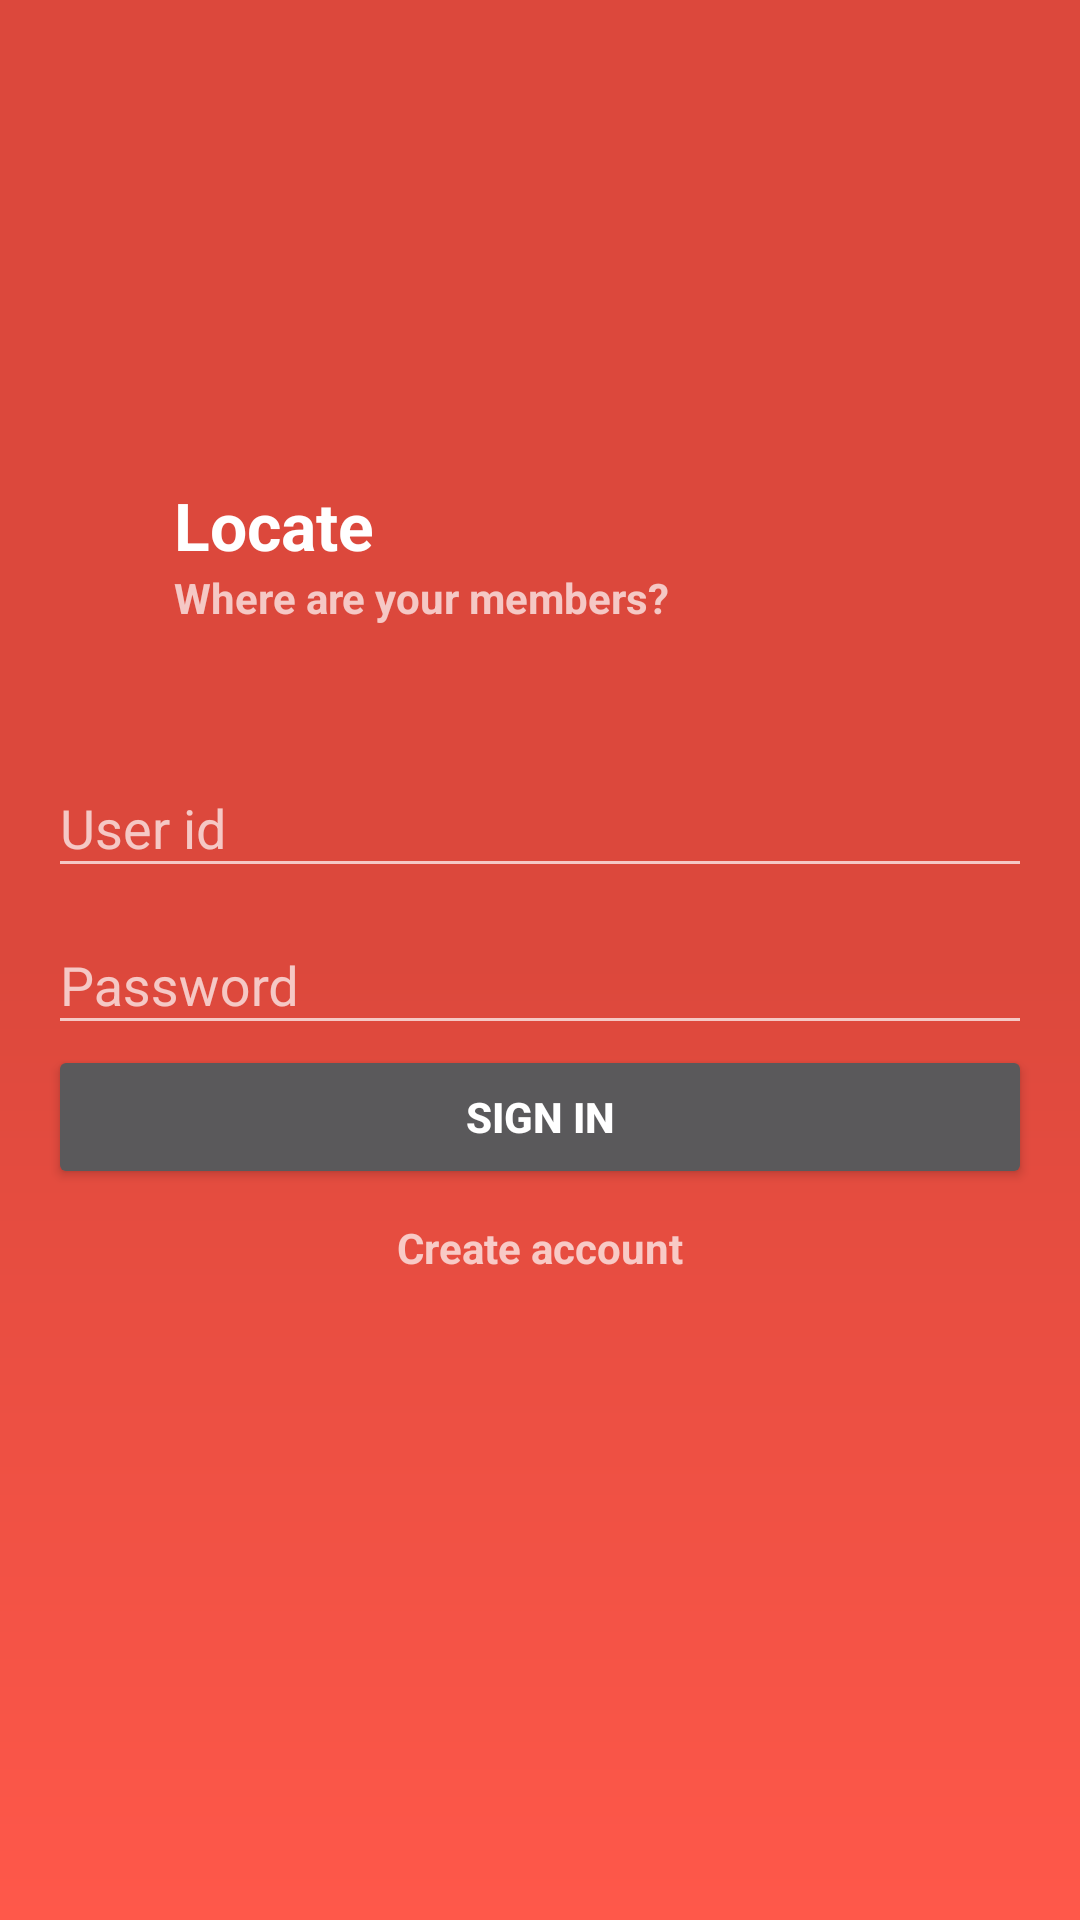

This screen was rendered from an Android layout file. Write that file and the resources it references.
<!-- AndroidManifest.xml: application theme AppTheme -->
<!-- res/layout/activity_sign_in.xml -->
<RelativeLayout
    xmlns:android="http://schemas.android.com/apk/res/android"
    android:layout_width="match_parent"
    android:layout_height="match_parent"
    android:paddingBottom="@dimen/activity_vertical_margin"
    android:paddingLeft="@dimen/activity_horizontal_margin"
    android:paddingRight="@dimen/activity_horizontal_margin"
    android:paddingTop="@dimen/activity_vertical_margin">

    <LinearLayout
        android:orientation="horizontal"
        android:layout_width="wrap_content"
        android:layout_height="wrap_content"
        android:gravity="center"
        android:layout_gravity="center_horizontal"
        android:layout_marginBottom="@dimen/logo_button_margin"
        android:layout_above="@+id/linearLayout_login"
        android:layout_alignParentStart="true">

        <ImageView
            android:layout_width="@dimen/icon_size"
            android:layout_height="@dimen/icon_size"
            android:src="@drawable/ic_my_location_white"
            android:layout_margin="@dimen/icon_margin"
            android:contentDescription="@string/image_description" />

        <LinearLayout
            android:orientation="vertical"
            android:layout_width="wrap_content"
            android:layout_height="wrap_content">

            <TextView
                android:layout_width="wrap_content"
                android:layout_height="wrap_content"
                android:textAppearance="?android:attr/textAppearanceLarge"
                android:text="@string/app_name"
                android:textStyle="bold" />

            <TextView
                android:layout_width="wrap_content"
                android:layout_height="wrap_content"
                android:text="@string/logo_message"
                android:textStyle="bold" />
        </LinearLayout>

    </LinearLayout>

    <LinearLayout
        android:orientation="vertical"
        android:layout_width="match_parent"
        android:layout_height="wrap_content"
        android:layout_centerVertical="true"
        android:layout_alignParentStart="true"
        android:id="@+id/linearLayout_login"
        android:gravity="center">

        <android.support.design.widget.TextInputLayout
            android:layout_width="match_parent"
            android:layout_height="wrap_content">

            <EditText
                android:id="@+id/login_user_id"
                android:layout_width="match_parent"
                android:layout_height="wrap_content"
                android:hint="@string/prompt_userId"
                android:digits="@string/input_type_text_no_space_and_special_character"
                android:inputType="textUri"
                android:imeOptions="actionNext"
                android:maxLines="1"
                android:singleLine="true"/>
        </android.support.design.widget.TextInputLayout>

        <android.support.design.widget.TextInputLayout
            android:layout_width="match_parent"
            android:layout_height="wrap_content">

            <EditText
                android:id="@+id/login_password"
                android:layout_width="match_parent"
                android:layout_height="wrap_content"
                android:hint="@string/prompt_password"
                android:imeActionId="@+id/login"
                android:imeOptions="actionDone"
                android:inputType="textPassword"
                android:maxLines="1"
                android:singleLine="true" />
        </android.support.design.widget.TextInputLayout>

        <Button
            android:id="@+id/login_button"
            android:layout_width="match_parent"
            android:layout_height="wrap_content"
            android:text="@string/action_sign_in"
            android:textStyle="bold"/>

    </LinearLayout>

    <TextView
        android:layout_width="wrap_content"
        android:layout_height="wrap_content"
        android:text="@string/prompt_message_user_sign_up"
        android:id="@+id/login_message_register"
        android:textStyle="bold"
        android:clickable="true"
        android:layout_marginTop="@dimen/text_top_margin"
        android:layout_below="@+id/linearLayout_login"
        android:layout_centerHorizontal="true" />

</RelativeLayout>
<!-- resources referenced by this layout -->
<resources>
  <dimen name="activity_horizontal_margin">16dp</dimen>
  <dimen name="activity_vertical_margin">16dp</dimen>
  <dimen name="icon_margin">3dp</dimen>
  <dimen name="icon_size">36dp</dimen>
  <dimen name="logo_button_margin">35dp</dimen>
  <dimen name="text_top_margin">10dp</dimen>
  <string name="action_sign_in">Sign in</string>
  <string name="app_name">Locate</string>
  <string name="image_description">image description</string>
  <string name="input_type_text_no_space_and_special_character">1,2,3,4,5,6,7,8,9,0,_,qwertyuiopasdfghjklzxcvbnm</string>
  <string name="logo_message">Where are your members?</string>
  <string name="prompt_message_user_sign_up">Create account</string>
  <string name="prompt_password">Password</string>
  <string name="prompt_userId">User id</string>
  <style name="AppTheme" parent="Theme.AppCompat.NoActionBar">
          <item name="colorPrimary">@color/colorPrimary</item>
          <item name="colorPrimaryDark">@color/colorPrimaryDark</item>
          <item name="colorAccent">@color/white</item>
  
          <item name="android:windowBackground">@drawable/gradient_background</item>
      </style>
  <color name="colorPrimary">#03a9f4</color>
  <color name="colorPrimaryDark">#283E51</color>
  <color name="white">#ffffff</color>
  <!-- drawable gradient_background (drawable) -->
  <?xml version="1.0" encoding="utf-8"?>
  <shape xmlns:android="http://schemas.android.com/apk/res/android">
      <gradient
          android:startColor="#ff584a"
          android:centerColor="#DC483C"
          android:endColor="#DC483C"
          android:angle="90"/>
  </shape>
</resources>
